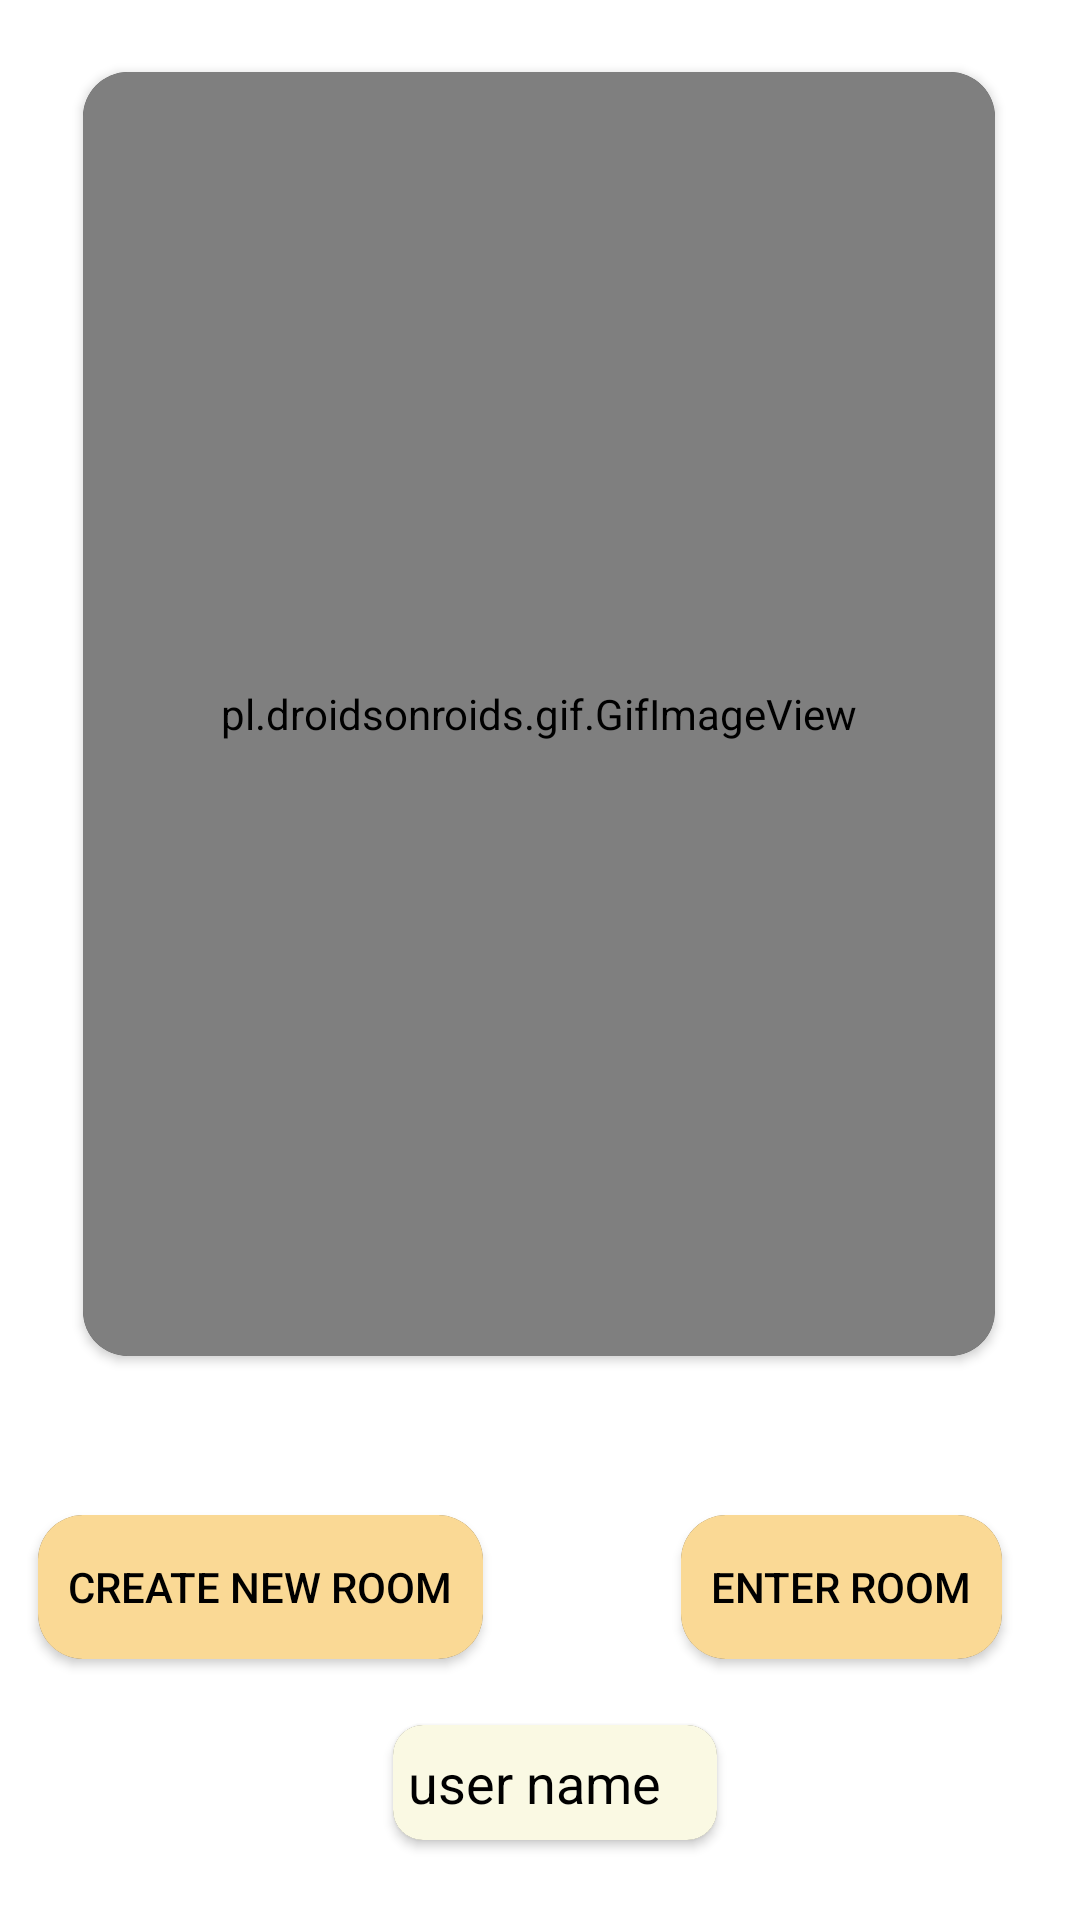

The Android layout XML behind this screen, and the referenced resources:
<!-- AndroidManifest.xml: application theme Theme.CardAppPlaying -->
<!-- res/layout/fragment_home.xml -->
<androidx.constraintlayout.widget.ConstraintLayout xmlns:android="http://schemas.android.com/apk/res/android"
    xmlns:app="http://schemas.android.com/apk/res-auto"
    xmlns:tools="http://schemas.android.com/tools"
    android:layout_width="match_parent"
    android:layout_height="match_parent"
    tools:context="com.example.CardApp.ui.fragment.HomeFragment"
   android:background="#FFF"
    >


    <androidx.constraintlayout.widget.ConstraintLayout
        android:id="@+id/constraintLayout"
        android:layout_width="0dp"
        android:layout_height="0dp"
        app:layout_constraintBottom_toBottomOf="parent"
        app:layout_constraintEnd_toEndOf="parent"
        app:layout_constraintHeight_percent="0.7"
        app:layout_constraintHorizontal_bias="0.487"
        app:layout_constraintStart_toStartOf="parent"
        app:layout_constraintTop_toTopOf="parent"
        app:layout_constraintVertical_bias="0.073"
        app:layout_constraintWidth_percent="0.9">
        <androidx.cardview.widget.CardView
            android:layout_width="match_parent"
            android:layout_height="match_parent"
            android:layout_margin="10dp"
            app:cardCornerRadius="15dp"
            android:padding="15dp"
            >

            <pl.droidsonroids.gif.GifImageView
                android:layout_width="match_parent"
                android:layout_height="match_parent"
                android:scaleType="fitXY"
                android:src="@drawable/gif"

                />
        </androidx.cardview.widget.CardView>

    </androidx.constraintlayout.widget.ConstraintLayout>

    <androidx.cardview.widget.CardView
        android:layout_width="wrap_content"
        android:layout_height="wrap_content"
        app:cardCornerRadius="15dp"
        app:layout_constraintBottom_toBottomOf="parent"
        app:layout_constraintEnd_toStartOf="@+id/cardView2"
        app:layout_constraintHorizontal_bias="0.16"
        app:layout_constraintStart_toStartOf="parent"
        app:layout_constraintTop_toBottomOf="@+id/constraintLayout"
        app:layout_constraintVertical_bias="0.32999998">

        <androidx.appcompat.widget.AppCompatButton
            android:id="@+id/createnewroom"
            android:layout_width="wrap_content"
            android:layout_height="wrap_content"
            android:background="#FAD995"
            android:padding="10dp"
            android:text="create new room"
            android:textColor="#000" />

    </androidx.cardview.widget.CardView>

    <androidx.cardview.widget.CardView
        android:id="@+id/cardView2"
        android:layout_width="wrap_content"
        android:layout_height="wrap_content"
        app:cardCornerRadius="15dp"
        app:layout_constraintBottom_toBottomOf="parent"
        app:layout_constraintEnd_toEndOf="parent"
        app:layout_constraintHorizontal_bias="0.897"
        app:layout_constraintStart_toStartOf="parent"
        app:layout_constraintTop_toBottomOf="@+id/constraintLayout"
        app:layout_constraintVertical_bias="0.32999998">

        <androidx.appcompat.widget.AppCompatButton
            android:id="@+id/enterintoromm"
            android:layout_width="wrap_content"
            android:layout_height="wrap_content"
            android:background="#FAD995"
            android:padding="10dp"
            android:text="Enter Room"
            android:textColor="#000" />
    </androidx.cardview.widget.CardView>
<androidx.cardview.widget.CardView
    android:layout_width="0dp"
    android:layout_height="0dp"
    app:layout_constraintBottom_toBottomOf="parent"
    app:layout_constraintEnd_toEndOf="parent"
    app:layout_constraintHeight_percent="0.06"
    app:layout_constraintHorizontal_bias="0.52"
    app:layout_constraintStart_toStartOf="parent"
    app:layout_constraintTop_toBottomOf="@+id/constraintLayout"
    app:layout_constraintVertical_bias="0.809"
    app:layout_constraintWidth_percent="0.3"
    app:cardCornerRadius="10dp"
    >

    <androidx.appcompat.widget.AppCompatEditText
        android:id="@+id/usernameSacnner"
        android:layout_width="match_parent"
        android:layout_height="match_parent"
        android:background="#FAF9E3"
        android:hint="user name"
        android:textColor="#000"
        android:textColorHint="#000"
        android:paddingLeft="5dp"
        />

</androidx.cardview.widget.CardView>


</androidx.constraintlayout.widget.ConstraintLayout>
<!-- resources referenced by this layout -->
<resources>
  <style name="Theme.CardAppPlaying" parent="Theme.MaterialComponents.NoActionBar">
          
          <item name="colorPrimary">@color/purple_500</item>
          <item name="colorPrimaryVariant">@color/purple_700</item>
          <item name="colorOnPrimary">@color/white</item>
          
          <item name="colorSecondary">@color/teal_200</item>
          <item name="colorSecondaryVariant">@color/teal_700</item>
          <item name="colorOnSecondary">@color/black</item>
          
          <item name="android:statusBarColor" tools:targetApi="l">?attr/colorPrimaryVariant</item>
          
      </style>
  <!-- not gathered from this repository: default colours our renderer supplied (Android Studio template values) -->
  <color name="purple_500">#FF6200EE</color>
  <color name="purple_700">#FF3700B3</color>
  <color name="teal_200">#FF03DAC5</color>
  <color name="teal_700">#FF018786</color>
  <color name="black">#FF000000</color>
  <color name="white">#FFFFFFFF</color>
</resources>
